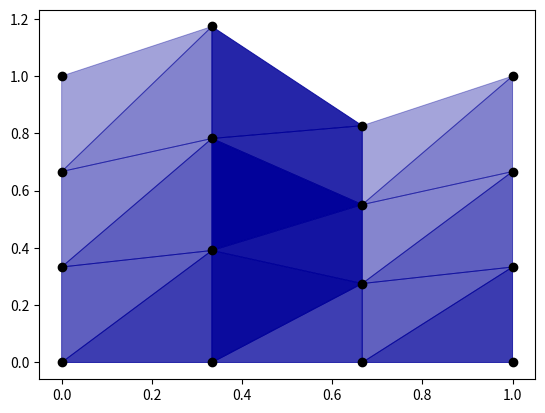

Reproduce this figure in Python.
# -*- coding: utf-8 -*-
"""
Created on Thu Jul 22 08:08:41 2021

@author: matheus.sartor
"""

import os
from pathlib import Path
import matplotlib.pyplot as plt
import numpy as np
import matplotlib

def square(x):
    return 1-x**2
def gaussian(x,m,dp):
    return (((1/(np.sqrt(2*np.pi)*dp))*np.e**((-1/2)*((x-m)/dp)**2))/((1/(np.sqrt(2*np.pi)*dp))*np.e**((-1/2)*((m-m)/dp)**2)))
def exponencial(x):
    return 1-(np.e**x)/np.e


def plotMalha1D(n_points=100,x_start=0,x_end= 10.,mode="linear"):
    x = np.linspace(x_start,x_end,n_points)
    y = np.zeros(x.shape)
    xx = []
    for i in range(0,n_points):
        relative_linear_point = i/(n_points-1)
        if(mode == "quad"):
            relative_point = square(relative_linear_point)
        if(mode == "gaussian"):
            relative_point = gaussian(relative_linear_point, .5, .1)
        if(mode == "exponencial"):
            relative_point = exponencial(relative_linear_point)
        absolute_point = relative_point*x_end
        xx.append(absolute_point)
            
    plt.plot(xx,y,'.')
    if(mode == "linear"):
        return plt.plot(x,y,'.')
    if(mode == "quad"):
        x = 1/(1/(np.sqrt(2*np.pi)*2))*np.e**((-1/2)*((x-(x_end/2))/2)**2)
        return plt.plot(x,y,'.')
    
# matriz de conectividade IEN
def IENcreate(ne):
    IEN = np.zeros((ne,2))
    for e in range(0,ne):
        IEN[e] = [e,e+1]
    print(IEN)
        


def getXY(n_pointsx=4,n_pointsy=4,Lx = 1, Ly = 1, mode="square",function="None",coef=.2):
    x = []
    y = []
    for i in range(0,n_pointsy):
        for j in range(0,n_pointsx):
            x.append(j/(n_pointsx-1))
            y.append(i/(n_pointsy-1))
    IEN = IEN2D(n_pointsx,n_pointsy,mode)
    if(function=="sin"):
        y[-n_pointsx::] += y[-n_pointsx::]*np.sin(np.multiply(x[:n_pointsx:],2*np.pi))*coef
        y[-2*n_pointsx:-n_pointsx:] += y[-2*n_pointsx:-n_pointsx:]*np.sin(np.multiply(x[:n_pointsx:],2*np.pi))*coef
        y[-3*n_pointsx:-2*n_pointsx:] += y[-3*n_pointsx:-2*n_pointsx:]*np.sin(np.multiply(x[:n_pointsx:],2*np.pi))*coef
        y[-4*n_pointsx:-3*n_pointsx:] += y[-4*n_pointsx:-3*n_pointsx:]*np.sin(np.multiply(x[:n_pointsx:],2*np.pi))*coef
    x_array = np.asarray(x)
    x_array = (np.transpose(x_array.reshape(n_pointsx*n_pointsy)))
    y_array = np.asarray(y)
    y_array = (np.transpose(y_array.reshape(n_pointsx*n_pointsy)))
    IEN_array = np.asarray(IEN)
    return x_array,y_array,IEN_array

def plotMalhaQuadrada(X,Y,IEN):
    name = 'Malha Ordenada'
    Path(os.path.join('results', name)).mkdir(parents=True, exist_ok=True)
    ne = IEN.shape[0]
    crit_list = []
    for e in range(0,ne):
        [v1,v2,v3] = IEN[e]
        x1 = X[v1]; x2 = X[v2]; x3 = X[v3]
        y1 = Y[v1]; y2 = Y[v2]; y3 = Y[v3]
        a = np.sqrt((x3-x2)**2+(y3-y2)**2)
        b = np.sqrt((x3-x1)**2+(y3-y1)**2)
        c = np.sqrt((x2-x1)**2+(y2-y1)**2)
        s = (a + b + c)/2
        A = np.sqrt(s*(s-a)*(s-b)*(s-c)) # Formula de Heron
        ha = 2*A/a
        hb = 2*A/b
        hc = 2*A/c
        crit = ((ha*hb*hc)/(a*b*c))/((np.sqrt(3)/2)**3)
        crit_list.append((0,0,.6,crit))
    xy = np.stack((X, Y), axis=-1)
    verts = xy[IEN]
    ax=plt.gca()
    pc = matplotlib.collections.PolyCollection(verts,edgecolors=('black',),
                                                 facecolor='None',
                                                 linewidths=(0.7,))
    pc.set_color(crit_list)
    ax.add_collection(pc)
    plt.plot(X,Y,'ko')
    plt.savefig(os.path.join('results', name, 'malha_senoidal_colorida.png'))

def IEN2D(nx,ny, mode="square"):
    if(mode=="square"):
        ne = (nx-1)*(ny-1)
        IEN = np.zeros((ne,4),dtype=int)
        i = 0
        for e in range(0,ne):
            if(e!=0 and ((e-1)%(nx-1)) == (nx - 2)):
                IEN[e] = [i+1,i+2,i+nx+2,i+nx+1]
                i += 2
            else:
                IEN[e] = [i,i+1,i+nx+1,i+nx]
                i += 1
    elif(mode=="triangle"):
        ne = (nx-1)*(ny-1)*2
        IEN = np.zeros((ne,3),dtype=int)
        i = 0
        for e in range(0,ne,2):
            if(e!=0 and (((e/2) -1)%((nx-1))) == (nx - 2)):
                IEN[e] = [i+1,i+nx+2,i+nx+1]
                IEN[e+1] = [i+1,i+nx+2,i+2]
                i += 2
            else:
                IEN[e] = [i,i+nx+1,i+nx]
                IEN[e+1] = [i,i+nx+1,i+1]
                i += 1
    return IEN
if __name__ == '__main__':
    X,Y,IEN = getXY(mode="triangle", function="sin")
    plotMalhaQuadrada(X,Y,IEN)
